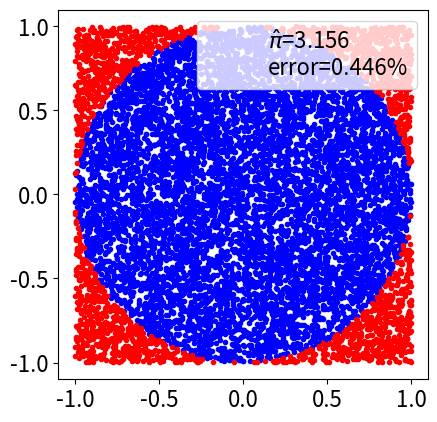

Recreate this plot in Python.
# 随机实验求pi的值
import numpy as np
import matplotlib.pyplot as plt
plt.rc('font',size=16); N=10000;
x,y=np.random.uniform(-1,1,size=(2,N))
inside=(x**2+y**2)<=1
mpi=inside.sum()*4/N  #求pi的近似值
error=abs((mpi-np.pi)/np.pi)*100
outside=np.invert(inside)
plt.plot(x[inside],y[inside],'b.')
plt.plot(x[outside],y[outside],'r.')
plt.plot(0,0,label='$\hat\pi$={:4.3f}\nerror={:4.3f}%'.
         format(mpi,error),alpha=0)
plt.axis('square'); plt.legend(); plt.show()



